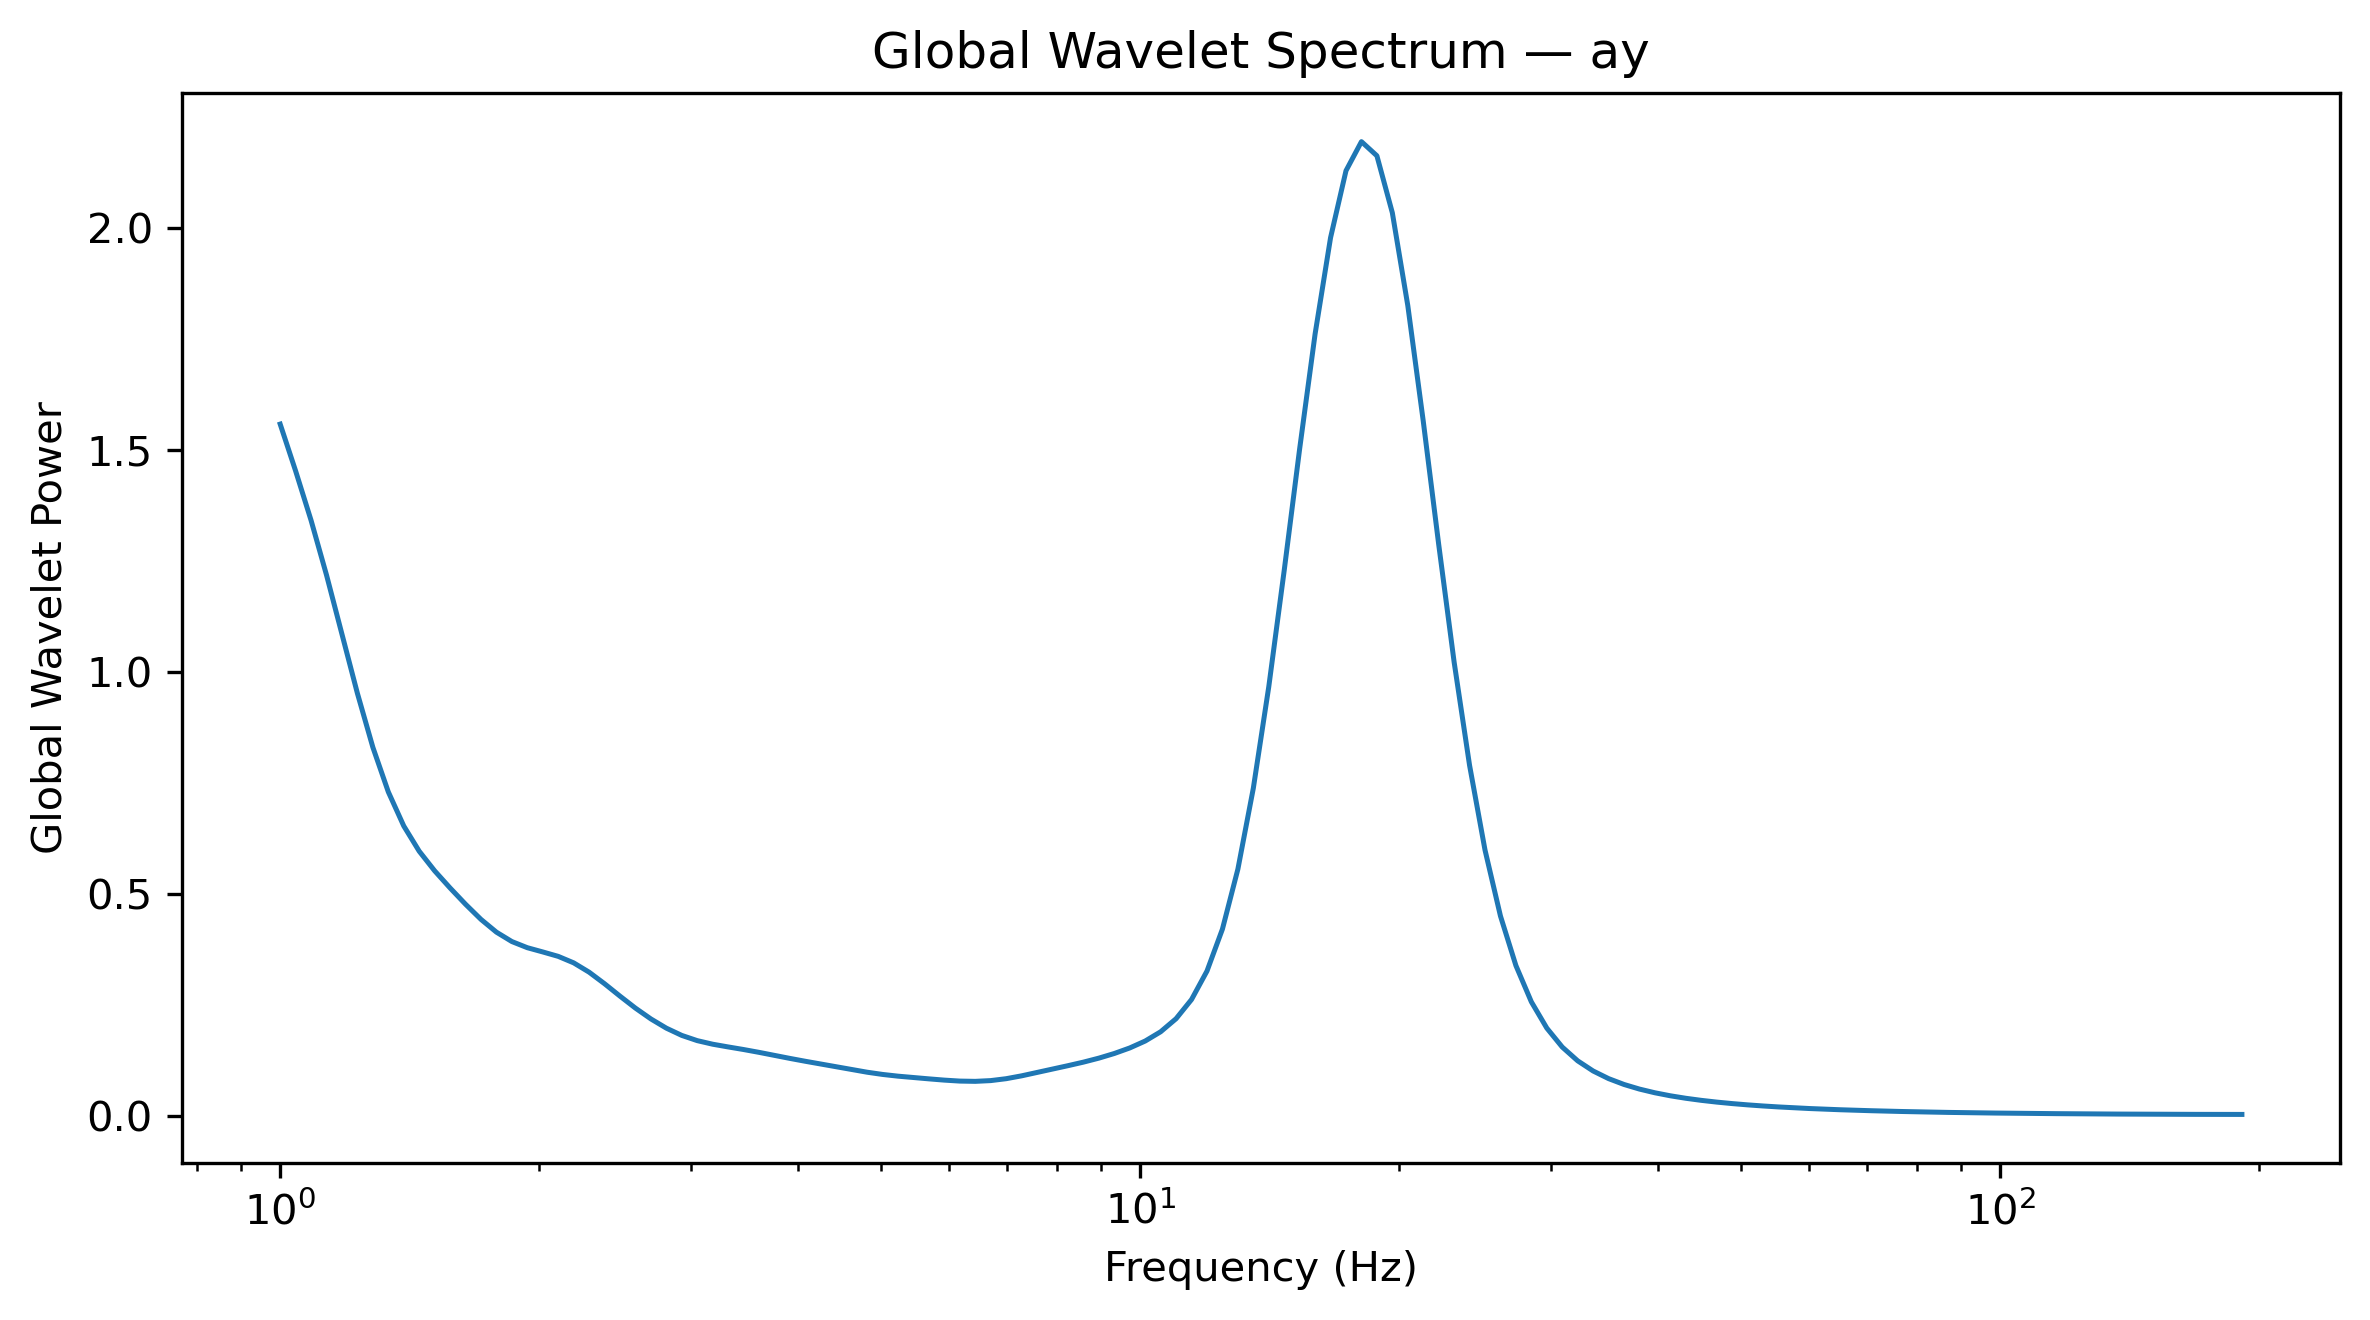

The data file committed next to this chart (first rows):
Frequency_Hz, GlobalWaveletPower, GlobalWaveletAmplitude
1.0, 1.557, 1.248
1.042, 1.452, 1.205
1.086, 1.341, 1.158
1.132, 1.217, 1.103
1.18, 1.084, 1.041
1.23, 0.9511, 0.9752
1.282, 0.8296, 0.9108
1.336, 0.7291, 0.8539
1.392, 0.6523, 0.8077
1.451, 0.5955, 0.7717
1.512, 0.5513, 0.7425
1.576, 0.5127, 0.716
1.643, 0.476, 0.6899
1.712, 0.4419, 0.6648
1.784, 0.4132, 0.6428
1.86, 0.392, 0.6261
1.938, 0.3782, 0.6149
2.02, 0.3686, 0.6071
2.105, 0.3586, 0.5989
2.194, 0.344, 0.5865
2.287, 0.323, 0.5684
2.383, 0.297, 0.545
2.484, 0.269, 0.5187
2.589, 0.2421, 0.492
2.698, 0.2177, 0.4666
2.812, 0.197, 0.4438
2.931, 0.1806, 0.425
3.055, 0.1689, 0.4109
3.183, 0.1608, 0.401
3.318, 0.1547, 0.3933
3.458, 0.1488, 0.3858
3.604, 0.1424, 0.3774
3.756, 0.1356, 0.3683
3.915, 0.1288, 0.3589
4.08, 0.1223, 0.3498
4.252, 0.1161, 0.3408
4.432, 0.1099, 0.3315
4.619, 0.1037, 0.322
4.814, 0.09772, 0.3126
5.017, 0.0927, 0.3045
5.229, 0.08881, 0.298
5.45, 0.08567, 0.2927
5.68, 0.08273, 0.2876
5.92, 0.0799, 0.2827
6.17, 0.07774, 0.2788
6.43, 0.07713, 0.2777
6.702, 0.07884, 0.2808
6.985, 0.08312, 0.2883
7.28, 0.08956, 0.2993
7.587, 0.09713, 0.3117
7.908, 0.1048, 0.3238
8.241, 0.1124, 0.3353
8.589, 0.1204, 0.347
8.952, 0.1294, 0.3597
9.33, 0.1399, 0.374
9.724, 0.1523, 0.3903
10.13, 0.1679, 0.4098
10.56, 0.1888, 0.4345
11.01, 0.2183, 0.4672
11.47, 0.2614, 0.5113
... 68 more rows
